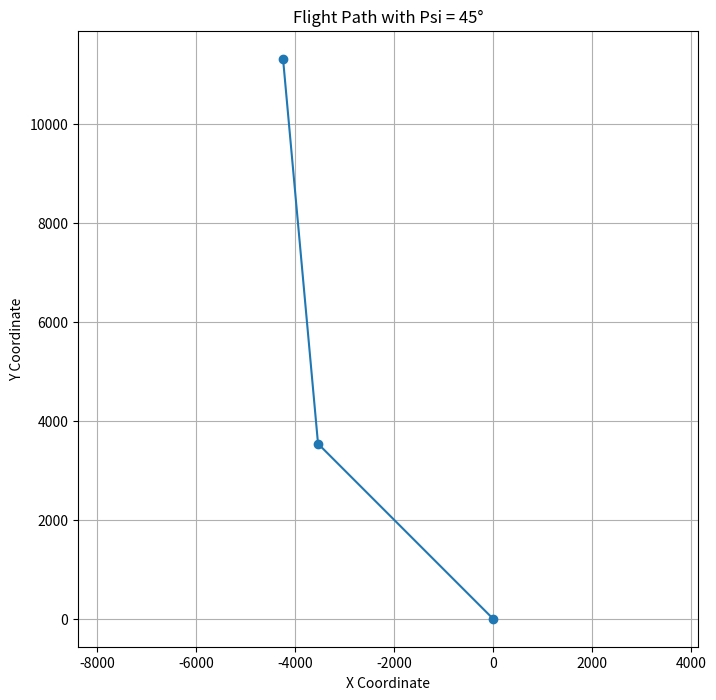

Reproduce this figure in Python.
import math
import matplotlib.pyplot as plt


def rotate_point(dx, dy, psi):
    """
    Rotate a point by a given angle psi.

    :param dx: x component of the point/vector
    :param dy: y component of the point/vector
    :param psi: Rotation angle in radians
    :return: Rotated point as a tuple (new_dx, new_dy)
    """
    new_dx = dx * math.cos(psi) - dy * math.sin(psi)
    new_dy = dx * math.sin(psi) + dy * math.cos(psi)
    return new_dx, new_dy


def calculate_waypoints(x, y, alt, psi):
    waypoints = [[x, y, alt]]

    # Define relative movements
    movements = [[0, 5000], [5000, 6000]]

    for dx, dy in movements:
        # Rotate the movement
        rotated_dx, rotated_dy = rotate_point(dx, dy, psi)

        # Update x and y based on the rotated movement
        x += rotated_dx
        y += rotated_dy

        waypoints.append([x, y, alt])

    return waypoints

# Example usage
x, y, alt = 0, 0, 10000  # Starting point and altitude
psi = math.radians(45)   # Convert 45 degrees to radians for example

# Calculate waypoints
waypoints = calculate_waypoints(x, y, alt, psi)

# For visualization (Optional)
# Extract x and y coordinates for plotting
x_coords = [wp[0] for wp in waypoints]
y_coords = [wp[1] for wp in waypoints]

# Plotting (Optional)
plt.figure(figsize=(8, 8))
plt.plot(x_coords, y_coords, marker='o')
plt.title("Flight Path with Psi = 45°")
plt.xlabel("X Coordinate")
plt.ylabel("Y Coordinate")
plt.grid(True)
plt.axis('equal')  # Ensures equal aspect ratio
plt.show()
